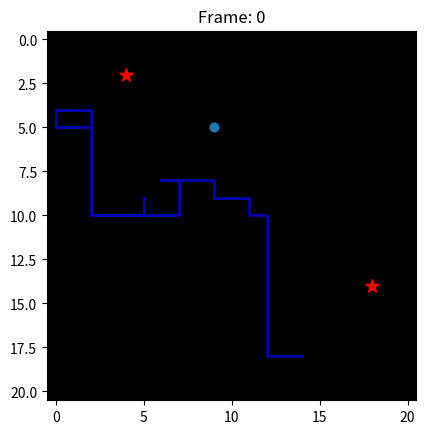

Recreate this plot in Python.
import matplotlib.pyplot as plt
import matplotlib.animation as animation
import numpy as np

# Example matrix and initial points
matrix = np.zeros((21, 21))
points = [(5,9)]  # Example initial positions of points

path = {0:[(5,9), (5,10), (4,10), (3,10), (2,10), (2,9), (2,8), (2,7), (2,6), (2,5), (2,4),(1,4),(0,4),(0,5),(1,5),(2,5),(2,6),(2,7),(2,8),(2,9),(2,10),(3,10),(4,10),(5,10),(6,10), (7,10),(7,9),(7,8), (6,8), (7,8), (7,9),(7,8), (7,9), (7,8), (8,8), (9,8), (9,9),(10,9),(11,9),(11, 10),(12,10),(12,11),(12,12),(12,13),(12,14),(12,15),(12,16),(12,17),(12,18),(13,18),(14,18)], 
        }

goal_1 = [(2,4)]

goal_2 = [(14,18)]

def update(frame):

    # Clear the previous plot and redraw the updated points
    plt.clf()
    plt.imshow(matrix, cmap='gray')  # Show the matrix as an image
    
    # Plot the points on the matrix with unique colors based on index 'i'
    for i, point in enumerate(points):
        plt.scatter(point[1], point[0], c=f'C{i}', marker='o')  # Plot the points with unique colors

    # Mark the fixed points with a different marker (e.g., 'X')
    for point in goal_1:
        plt.scatter(point[1], point[0], c='red', marker='*', s=100)
    
    # Mark the fixed points with a different marker (e.g., 'X')
    for point in goal_2:
        plt.scatter(point[1], point[0], c='red', marker='*', s=100)

    # Mark the fixed points with a different marker (e.g., 'o')
    for i, point in enumerate(points):
        plt.scatter(point[1], point[0], c=f'C{i}', marker='o')

    # Plot the paths for each point
    for key, p in path.items():
        x, y = zip(*p)
        plt.plot(x, y, color='blue', linestyle='-', linewidth=2, alpha=0.7)

    plt.title(f"Frame: {frame}")



# Create the animation
fig = plt.figure()

# flip y axis to match matrix
plt.gca().invert_xaxis()






# ani = animation.FuncAnimation(fig, update, frames=100, interval=200)
update(frame=0)
plt.show()






